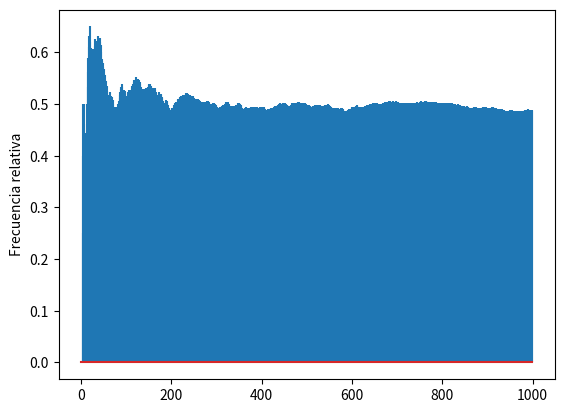

Reproduce this figure in Python. (Note: this script raises an exception after producing the figure.)
import numpy as np
import matplotlib.pyplot as plt


rojos=[1,3,5,7,9,12,14,16,18,19,21,23,25,27,30,32,34,36]
negros=[2,4,6,8,10,11,13,15,17,20,22,24,26,28,29,31,33,35]

n = 1000  #Número de tiradas de la ruleta
corrida = [np.random.randint(0,37) for i in range(n)]
cant_corridas = 10

caja_acotada = 50
caja_infinita = 10000
apuesta_inicial = 1

#Martingala

def ruleta(corrida, tipo_caja, estrategia):
    
    #Frecuencias relativas
    frec_relativa_aciertos = []
    aciertos = [] #1 si acierta, 0 si no acierta
    for x in corrida:
        if x in negros:
            aciertos.append(1)
        else: aciertos.append(0)
    for i, x in enumerate(aciertos):
        frec_relativa_aciertos.append(sum(aciertos[: i+1])/(i+1))
    
    #Flujo de caja
    apuesta = apuesta_inicial
    #Martingala
    if estrategia == "martingala":
        if tipo_caja == "infinita":
            flujo_caja = [caja_infinita]
            caja_actual = caja_infinita
            for x in aciertos:
                if x == 1:
                    caja_actual += apuesta
                    flujo_caja.append(caja_actual)
                    apuesta = apuesta_inicial
                else:
                    caja_actual -= apuesta
                    flujo_caja.append(caja_actual)
                    apuesta = apuesta*2
        else:
            flujo_caja = []
            caja_actual = caja_acotada
            for x in aciertos:
                if x == 1:
                    caja_actual += apuesta
                    flujo_caja.append(caja_actual)
                    apuesta = apuesta_inicial
                else:
                    caja_actual -= apuesta
                    flujo_caja.append(caja_actual)
                    apuesta = apuesta*2
                if caja_actual < apuesta: break
    #Dalembert
    elif estrategia == "dalembert":
        if tipo_caja == "infinita":
            flujo_caja = [caja_infinita]
            caja_actual = caja_infinita
            for x in aciertos:
                if x == 1:
                    caja_actual += apuesta
                    flujo_caja.append(caja_actual)
                    if apuesta > 1:
                        apuesta = apuesta - 1
                else:
                    caja_actual -= apuesta
                    flujo_caja.append(caja_actual)
                    apuesta = apuesta + 1
        else:
            flujo_caja = []
            caja_actual = caja_acotada
            for x in aciertos:
                if x == 1:
                    caja_actual += apuesta
                    flujo_caja.append(caja_actual)
                    if apuesta > 1:
                        apuesta = apuesta - 1
                else:
                    caja_actual -= apuesta
                    flujo_caja.append(caja_actual)
                    apuesta = apuesta + 1
                if caja_actual < apuesta: break
                
    #Paroli
    else:
        victorias_consecutivas = 0
        objetivo_victorias = 3
        if tipo_caja == "infinita":
            flujo_caja = [caja_infinita]
            caja_actual = caja_infinita
            for x in aciertos:
                if x == 1:
                    victorias_consecutivas += 1
                    caja_actual += apuesta
                    flujo_caja.append(caja_actual)
                    if victorias_consecutivas == objetivo_victorias:
                        apuesta = apuesta_inicial
                        victorias_consecutivas = 0
                    else:
                        apuesta *= 2
                else:
                    caja_actual -= apuesta
                    flujo_caja.append(caja_actual)
                    apuesta = apuesta_inicial
                    victorias_consecutivas = 0
        else:
            flujo_caja = []
            caja_actual = caja_acotada
            for x in aciertos:
                if x == 1:
                    victorias_consecutivas += 1
                    caja_actual += apuesta
                    flujo_caja.append(caja_actual)
                    if victorias_consecutivas == objetivo_victorias:
                        apuesta = apuesta_inicial
                        victorias_consecutivas = 0
                    else:
                        apuesta *= 2
                else:
                    caja_actual -= apuesta
                    flujo_caja.append(caja_actual)
                    apuesta = apuesta_inicial
                    victorias_consecutivas = 0
                if caja_actual < apuesta:
                    break

    return [frec_relativa_aciertos, flujo_caja]

#GRAFICAS INDIVIDUALES

#martingala acotada
frec_rel, flujo_caja = ruleta(corrida, "acotada", "martingala")
plt.stem(frec_rel, markerfmt=" ", label="Frecuencia relativa respecto a n.")
plt.ylabel("Frecuencia relativa")
plt.savefig('TP1.2Ruleta/frec_rel.png')
plt.clf()

plt.plot(flujo_caja, label= "Flujo de caja. Martingala acotada")
plt.axhline(y = caja_acotada, color = 'blue', linestyle = '-')
plt.ylabel("Cantidad en caja")
plt.xlabel("Numero de tirada")
plt.savefig('TP1.2Ruleta/flujo_mart_acotada.png')
plt.clf()

#martingala infinita
frec_rel, flujo_caja = ruleta(corrida, "infinita", "martingala")
plt.plot(flujo_caja, label= "Flujo de caja. Martingala infinita")
plt.axhline(y = caja_infinita, color = 'blue', linestyle = '-')
plt.ylabel("Cantidad en caja")
plt.xlabel("Numero de tirada")
plt.savefig('TP1.2Ruleta/flujo_mart_infinita.png')
plt.clf()

#dalembert acotada
frec_rel, flujo_caja = ruleta(corrida, "acotada", "dalembert")
plt.plot(flujo_caja, label= "Flujo de caja. Dalembert acotada")
plt.axhline(y = caja_acotada, color = 'blue', linestyle = '-')
plt.ylabel("Cantidad en caja")
plt.xlabel("Numero de tirada")
plt.savefig('TP1.2Ruleta/flujo_dalem_acotada.png')
plt.clf()

#dalembert infinita
frec_rel, flujo_caja = ruleta(corrida, "infinita", "dalembert")
plt.plot(flujo_caja, label= "Flujo de caja. Dalembert infinita")
plt.axhline(y = caja_infinita, color = 'blue', linestyle = '-')
plt.ylabel("Cantidad en caja")
plt.xlabel("Numero de tirada")
plt.savefig('TP1.2Ruleta/flujo_dalem_infinita.png')
plt.clf()

#Paroli acotada
frec_rel, flujo_caja = ruleta(corrida, "acotada", "paroli")
plt.plot(flujo_caja, label= "Flujo de caja. Paroli acotada")
plt.axhline(y = caja_acotada, color = 'blue', linestyle = '-')
plt.ylabel("Cantidad en caja")
plt.xlabel("Numero de tirada")
plt.savefig('TP1.2Ruleta/flujo_paroli_acotada.png')
plt.clf()

#Paroli infinita
frec_rel, flujo_caja = ruleta(corrida, "infinita", "paroli")
plt.plot(flujo_caja, label= "Flujo de caja. Paroli infinita")
plt.axhline(y = caja_infinita, color = 'blue', linestyle = '-')
plt.ylabel("Cantidad en caja")
plt.xlabel("Numero de tirada")
plt.savefig('TP1.2Ruleta/flujo_paroli_infinita.png')
plt.clf()

#GRAFICAS MULTIPLES

fig1, ax1 = plt.subplots()
fig2, ax2 = plt.subplots()
fig3, ax3 = plt.subplots()
fig4, ax4 = plt.subplots()
fig5, ax5 = plt.subplots()
fig6, ax6 = plt.subplots()

#Para el grafico de barras
prom_de_frecuencias = []

for i in range(cant_corridas):
    corrida2 = [np.random.randint(0,37) for j in range(n)]
    frec, flujo_martingala_acotada = ruleta(corrida2, "acotada", "martingala")
    flujo_martingala_infinita = ruleta(corrida2, "infinita", "martingala")[1]
    flujo_dalembert_acotada = ruleta(corrida2, "acotada", "dalembert")[1]
    flujo_dalembert_infinita = ruleta(corrida2, "infinita", "dalembert")[1]
    flujo_paroli_acotada = ruleta(corrida2, "acotada", "paroli")[1]
    flujo_paroli_infinita = ruleta(corrida2, "infinita", "paroli")[1]
    
    prom_frec = sum(frec)/n
    prom_de_frecuencias.append(prom_frec)

    ax1.plot(flujo_martingala_acotada)
    ax2.plot(flujo_martingala_infinita)
    ax3.plot(flujo_dalembert_acotada)
    ax4.plot(flujo_dalembert_infinita)
    ax5.plot(flujo_paroli_acotada)
    ax6.plot(flujo_paroli_infinita)
x = np.arange(len(prom_de_frecuencias))#para grafico de barras
print(sum(prom_de_frecuencias)/cant_corridas)

ax1.axhline(y = caja_acotada, color = 'blue', linestyle = '-')
ax1.set_xlabel('n (número de tiradas)')
ax1.set_ylabel('Flujo de caja')

ax2.axhline(y = caja_infinita, color = 'blue', linestyle = '-')
ax2.set_xlabel('n (número de tiradas)')
ax2.set_ylabel('Flujo de caja')

ax3.axhline(y = caja_acotada, color = 'blue', linestyle = '-')
ax3.set_xlabel('n (número de tiradas)')
ax3.set_ylabel('Flujo de caja')

ax4.axhline(y = caja_infinita, color = 'blue', linestyle = '-')
ax4.set_xlabel('n (número de tiradas)')
ax4.set_ylabel('Flujo de caja')

ax5.axhline(y = caja_acotada, color = 'blue', linestyle = '-')
ax5.set_xlabel('n (número de tiradas)')
ax5.set_ylabel('Flujo de caja')

ax6.axhline(y = caja_infinita, color = 'blue', linestyle = '-')
ax6.set_xlabel('n (número de tiradas)')
ax6.set_ylabel('Flujo de caja')

fig1.savefig('TP1.2Ruleta/Mflujo_mart_acotada.png')
fig2.savefig('TP1.2Ruleta/Mflujo_mart_infinita.png')
fig3.savefig('TP1.2Ruleta/Mflujo_delamb_acotada.png')
fig4.savefig('TP1.2Ruleta/Mflujo_delam_infinita.png')
fig5.savefig('TP1.2Ruleta/Mflujo_paroli_acotada.png')
fig6.savefig('TP1.2Ruleta/Mflujo_paroli_infinita.png')

plt.clf()
plt.bar(x, prom_de_frecuencias, color = "blue", width = 0.3)
plt.ylabel("Frecuencia relativa")
plt.xlabel("Corridas")
plt.title("Promedios de frecuencias relativas")
plt.savefig("TP1.2Ruleta/prmedio_frecuencias")